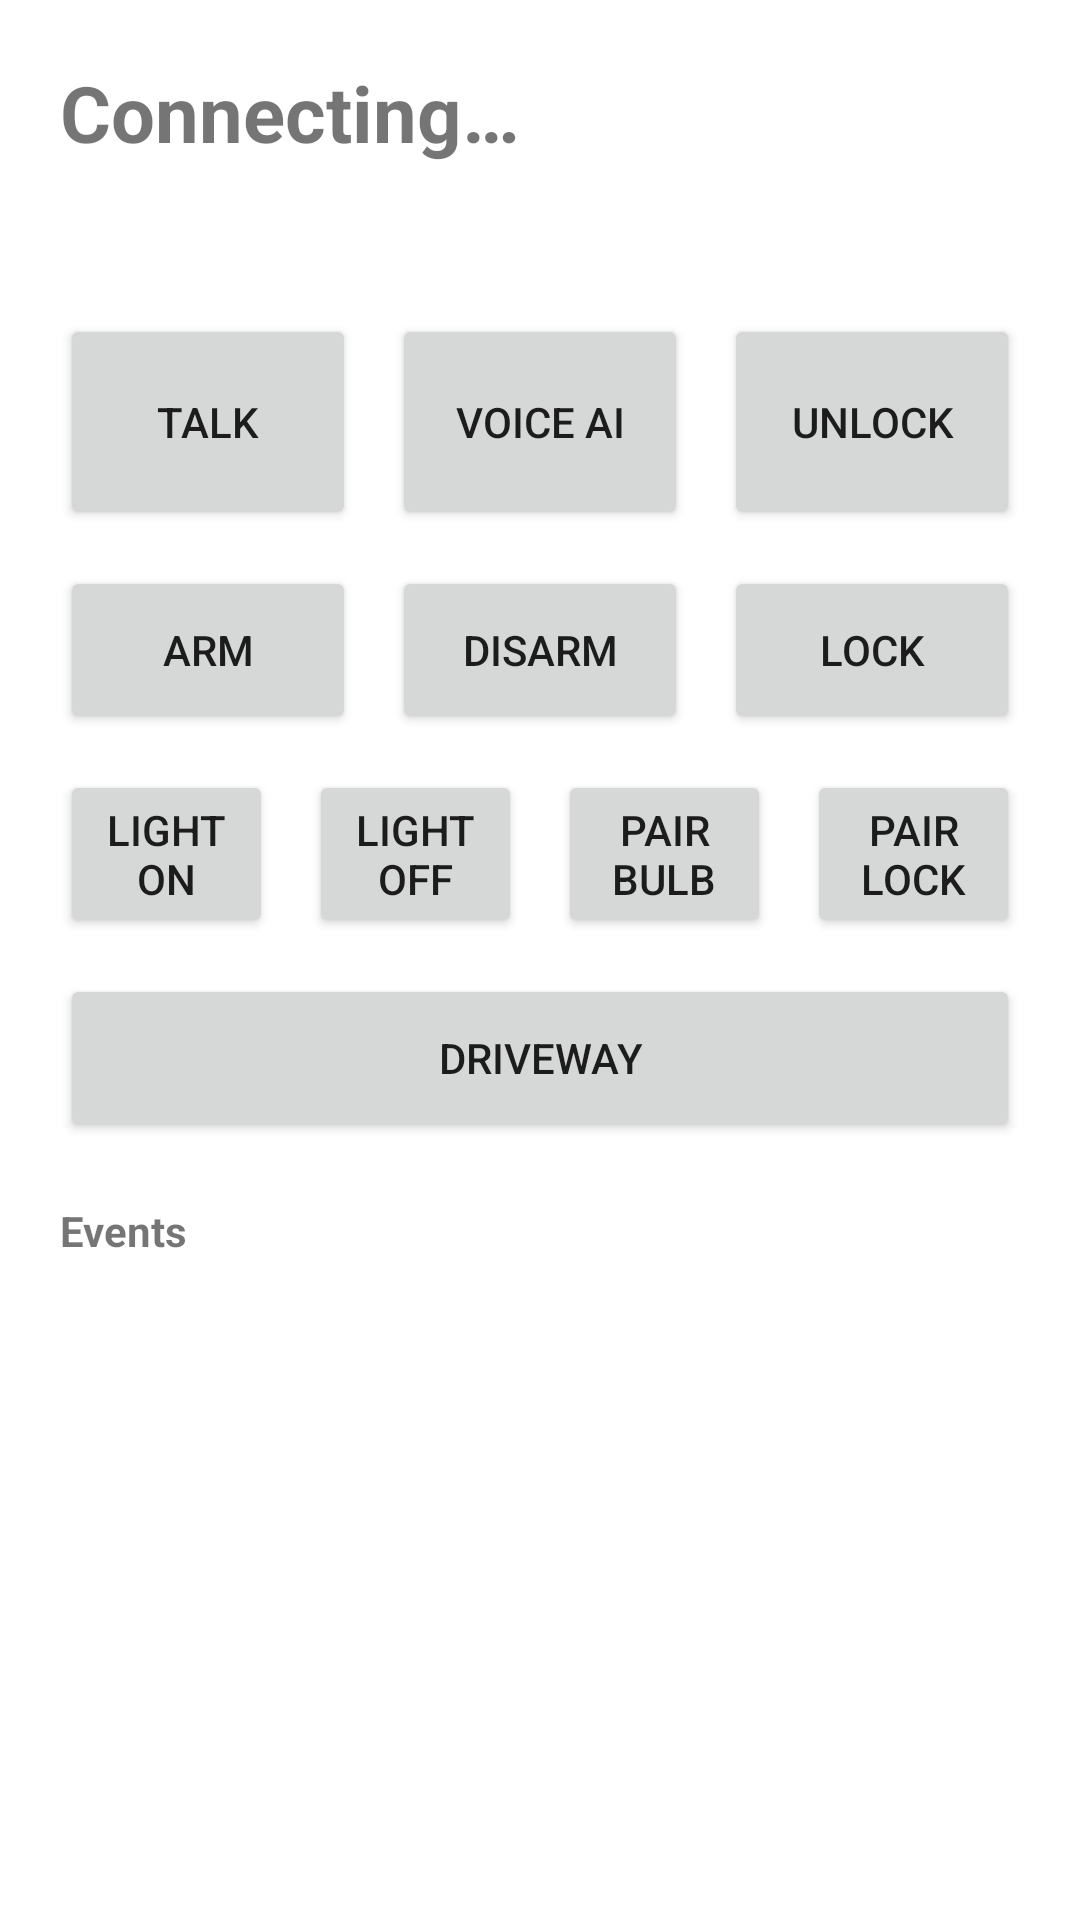

Layout XML and referenced resources for this Android screen:
<!-- AndroidManifest.xml: fallback theme Theme.MaterialComponents.DayNight.NoActionBar -->
<!-- res/layout/activity_home_station.xml -->
<?xml version="1.0" encoding="utf-8"?>
<LinearLayout xmlns:android="http://schemas.android.com/apk/res/android"
    android:layout_width="match_parent"
    android:layout_height="match_parent"
    android:orientation="vertical"
    android:padding="20dp">

    <TextView
        android:id="@+id/statusLine"
        android:layout_width="match_parent"
        android:layout_height="wrap_content"
        android:text="Connecting…"
        android:textSize="26sp"
        android:textStyle="bold" />

    <TextView
        android:id="@+id/detailLine"
        android:layout_width="match_parent"
        android:layout_height="wrap_content"
        android:layout_marginTop="8dp"
        android:textSize="16sp" />

    <LinearLayout
        android:layout_width="match_parent"
        android:layout_height="wrap_content"
        android:layout_marginTop="20dp"
        android:orientation="horizontal">

        <Button
            android:id="@+id/talk"
            android:layout_width="0dp"
            android:layout_height="72dp"
            android:layout_weight="1"
            android:text="Talk" />

        <Button
            android:id="@+id/assistantVoice"
            android:layout_width="0dp"
            android:layout_height="72dp"
            android:layout_marginStart="12dp"
            android:layout_weight="1"
            android:text="Voice AI" />

        <Button
            android:id="@+id/unlock"
            android:layout_width="0dp"
            android:layout_height="72dp"
            android:layout_marginStart="12dp"
            android:layout_weight="1"
            android:text="Unlock" />
    </LinearLayout>

    <LinearLayout
        android:layout_width="match_parent"
        android:layout_height="wrap_content"
        android:layout_marginTop="12dp"
        android:orientation="horizontal">

        <Button
            android:id="@+id/arm"
            android:layout_width="0dp"
            android:layout_height="56dp"
            android:layout_weight="1"
            android:text="Arm" />

        <Button
            android:id="@+id/disarm"
            android:layout_width="0dp"
            android:layout_height="56dp"
            android:layout_marginStart="12dp"
            android:layout_weight="1"
            android:text="Disarm" />

        <Button
            android:id="@+id/lockDoor"
            android:layout_width="0dp"
            android:layout_height="56dp"
            android:layout_marginStart="12dp"
            android:layout_weight="1"
            android:text="Lock" />
    </LinearLayout>

    <LinearLayout
        android:layout_width="match_parent"
        android:layout_height="wrap_content"
        android:layout_marginTop="12dp"
        android:orientation="horizontal">

        <Button
            android:id="@+id/lightOn"
            android:layout_width="0dp"
            android:layout_height="56dp"
            android:layout_weight="1"
            android:text="Light on" />

        <Button
            android:id="@+id/lightOff"
            android:layout_width="0dp"
            android:layout_height="56dp"
            android:layout_marginStart="12dp"
            android:layout_weight="1"
            android:text="Light off" />

        <Button
            android:id="@+id/pairBulb"
            android:layout_width="0dp"
            android:layout_height="56dp"
            android:layout_marginStart="12dp"
            android:layout_weight="1"
            android:text="Pair bulb" />

        <Button
            android:id="@+id/pairLock"
            android:layout_width="0dp"
            android:layout_height="56dp"
            android:layout_marginStart="12dp"
            android:layout_weight="1"
            android:text="Pair lock" />
    </LinearLayout>

    <Button
        android:id="@+id/driveway"
        android:layout_width="match_parent"
        android:layout_height="56dp"
        android:layout_marginTop="12dp"
        android:text="Driveway" />

    <TextView
        android:layout_width="match_parent"
        android:layout_height="wrap_content"
        android:layout_marginTop="20dp"
        android:text="Events"
        android:textStyle="bold" />

    <ListView
        android:id="@+id/events"
        android:layout_width="match_parent"
        android:layout_height="0dp"
        android:layout_weight="1" />
</LinearLayout>
<!-- resources referenced by this layout -->
<resources>

</resources>
